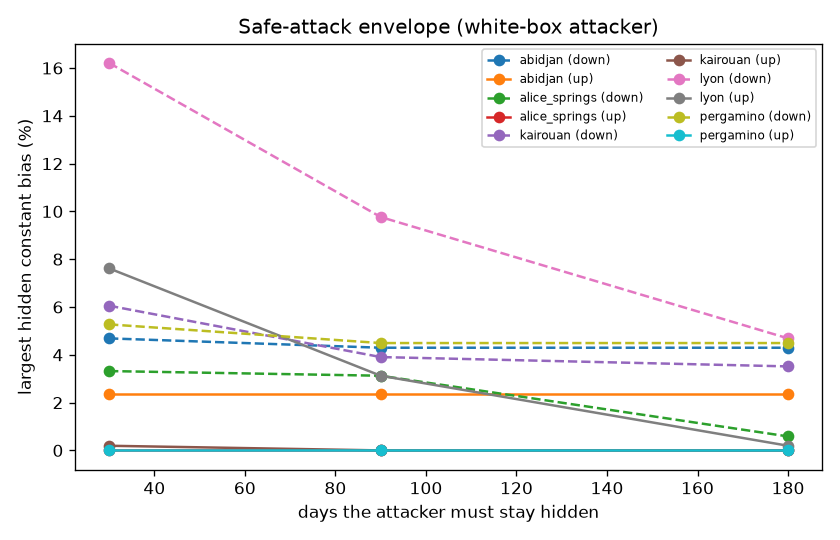

Values plotted in this chart, from the file beside it:
site, start, direction, horizon_days, max_hidden_bias
kairouan, 2024-03-01, up, 30, 0.001953
kairouan, 2024-03-01, up, 90, 0.0
kairouan, 2024-03-01, up, 180, 0.0
kairouan, 2024-03-01, down, 30, 0.06055
kairouan, 2024-03-01, down, 90, 0.03906
kairouan, 2024-03-01, down, 180, 0.03516
alice_springs, 2024-04-01, up, 30, 0.0
alice_springs, 2024-04-01, up, 90, 0.0
alice_springs, 2024-04-01, up, 180, 0.0
alice_springs, 2024-04-01, down, 30, 0.0332
alice_springs, 2024-04-01, down, 90, 0.03125
alice_springs, 2024-04-01, down, 180, 0.005859
lyon, 2024-03-01, up, 30, 0.07617
lyon, 2024-03-01, up, 90, 0.03125
lyon, 2024-03-01, up, 180, 0.001953
lyon, 2024-03-01, down, 30, 0.1621
lyon, 2024-03-01, down, 90, 0.09766
lyon, 2024-03-01, down, 180, 0.04688
abidjan, 2024-03-01, up, 30, 0.02344
abidjan, 2024-03-01, up, 90, 0.02344
abidjan, 2024-03-01, up, 180, 0.02344
abidjan, 2024-03-01, down, 30, 0.04688
abidjan, 2024-03-01, down, 90, 0.04297
abidjan, 2024-03-01, down, 180, 0.04297
pergamino, 2024-03-01, up, 30, 0.0
pergamino, 2024-03-01, up, 90, 0.0
pergamino, 2024-03-01, up, 180, 0.0
pergamino, 2024-03-01, down, 30, 0.05273
pergamino, 2024-03-01, down, 90, 0.04492
pergamino, 2024-03-01, down, 180, 0.04492
